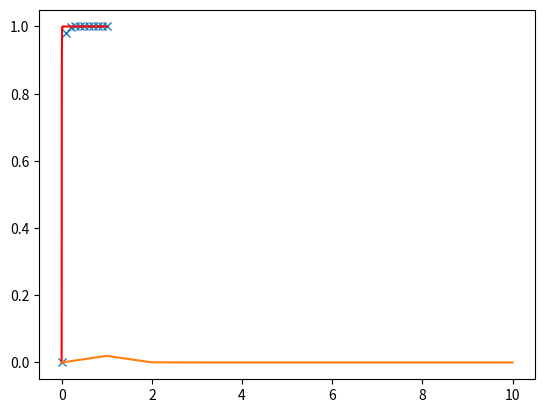

Here is the Python script that generated this plot:
"""
ADR equations in 1D with FD

@author: Alessandro
"""

import numpy as np
import matplotlib.pyplot as plt
import scipy.sparse as sp
import scipy.sparse.linalg
import scipy.linalg


def f(x):
#    return 2.+0.*x
    return 0+0*x

def u_ex(x,mu,beta,gamma):
#    return (1-x)*x
    return (np.exp(beta*x/mu)-1)/(np.exp(beta/mu)-1)

def solver_centred(x,f,mu,beta,uL,uR,h,N):
    # Assembly
    ff = f(x)
    Ad =-(mu/h**2)*sp.diags([1., -2., 1.], [-1, 0, 1], shape=[N+1, N+1], format = 'csr')
    Ac =beta/(2*h)*sp.diags([-1., 0., 1.], [-1, 0, 1], shape=[N+1, N+1], format = 'csr')
    A = Ad + Ac
    # boundary conditions
    A[0, 1] = 0.
    A[-1, -2] = 0.
    A[0, 0] = 1./h**2
    A[-1, -1] = 1./h**2
    ff[0] = uL/h**2
    ff[-1] = uR/h**2
    # Solving
    u = sp.linalg.spsolve(A, ff)
    return u

def solver_upwind(x,f,mu,beta,uL,uR,h,N):
    # Assembly
    ff = f(x)
    Ad =-(mu/h**2)*sp.diags([1., -2., 1.], [-1, 0, 1], shape=[N+1, N+1], format = 'csr')
    Ac = beta/(h)*sp.diags([0, -1., 1.], [-1, 0, 1], shape=[N+1, N+1], format = 'csr')
    A = Ad + Ac
    # boundary conditions
    A[0, 1] = 0.
    A[-1, -2] = 0. 
    A[0, 0] = 1./h**2
    A[-1, -1] = 1./h**2
    ff[0] = uL/h**2
    ff[-1] = uR/h**2
    print(A)  
    # Solving    
    u = sp.linalg.spsolve(A, ff)
    return u


# Problem definition
a = 0.
b = 1.
mu = 1. 
beta = -500.0
gamma = 0.0
uL = u_ex(a,mu,beta,gamma)
uR = u_ex(b,mu,beta,gamma)

# Numerical discretization
h = 0.1
N = int((b-a)/h)
x = np.linspace(a,b,N+1)
# 
# For verification
uu = u_ex(x, mu, beta, gamma)

Pe = np.abs(beta)*h/(2*mu)
print(Pe)

u = solver_centred(x,f,mu*(1+Pe),beta,uL,uR,h,N)
#u = solver_upwind(x,f,mu,beta,uL,uR,h,N)

"""
#
# Assembly
ff = f(x)
Ad =-(mu/h**2)*sp.diags([1., -2., 1.], [1, 0, -1], shape=[N+1, N+1], format = 'csr')
Ac =beta/(2*h)*sp.diags([1., 0., -1.], [1, 0, -1], shape=[N+1, N+1], format = 'csr')
A = Ad + Ac
# boundary conditions
A[0, 1] = 0.
A[-1, -2] = 0.
A[0, 0] = 1./h**2
A[-1, -1] = 1./h**2
ff[0] = uL/h**2
ff[-1] = uR/h**2

#print(A)

# Linear system solving
u = sp.linalg.spsolve(A, ff)
"""

# Postprocessing
err = uu-u
err_inf = np.max(np.abs(err))
err_2 = np.sqrt(err.T.dot(err))
err_l2 = np.sqrt(h*err.T.dot(err))
plt.plot(x,u,'x')
xx=np.linspace(0,1,10000)
uu = u_ex(xx,mu,beta,gamma)
plt.plot(xx,uu,'r')
plt.show()

print(err_inf)
print(err_2)
print(err_l2)
plt.plot(err)
plt.show()

